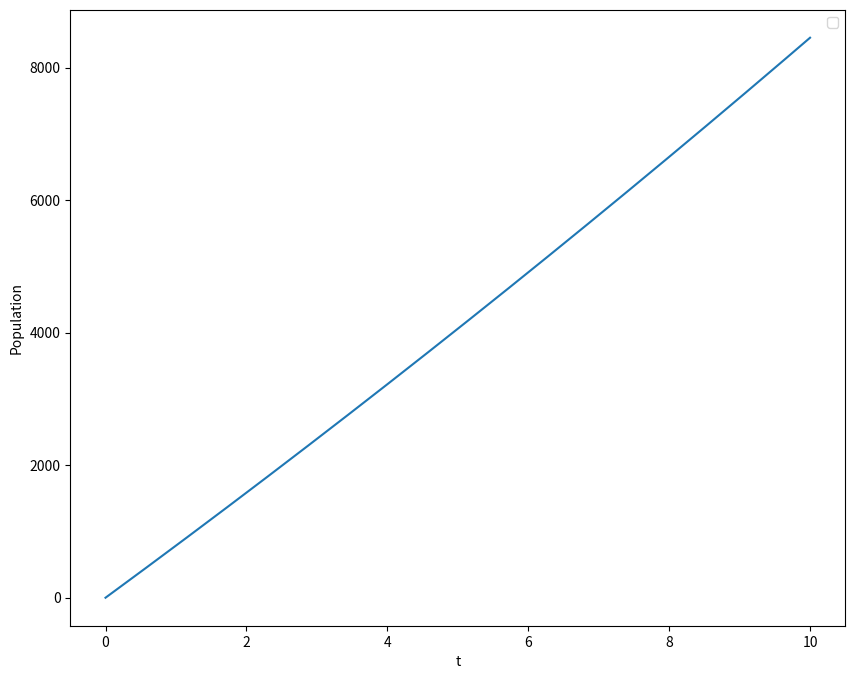

Write Python code to recreate this figure.
import numpy as np
import matplotlib.pyplot as plt
import scipy.optimize as optim
from scipy.integrate import odeint, solve_ivp

m_p0p1 = 0.0265
m_p4950 = 0.0057

m_p0G = 0.0022
m_p49G = 0.0031

m_p0S = 0.0052
m_p49S = 0.0011

m_p0A = 0.0018
m_p49A = 0.0016

m_GS = 6.837 * 10**(-4)
m_AD = 0.0011

N = 50

def interpolate(left, right, plot=False):
    x = np.arange(2, N)
    xp = [1, 50]
    fp = [left, right]
    y = np.interp(x, xp, fp)
    y = list(y)
    y.append(right)
    y.insert(0, left)
    if plot:
        plt.plot(np.arange(1,N+1), y)
        plt.show()
    return y

m_pipinext = interpolate(m_p0p1, m_p4950)
m_piG = interpolate(m_p0G, m_p49G)
m_piS = interpolate(m_p0S, m_p49S)
m_piA = interpolate(m_p0A, m_p49A)

def f(t, v, m_pipinext, m_piG, m_piS, m_piA, m_GS, m_AD):
    all_prolifs = []
    S = v[50]
    G = v[51]
    A = v[52]
    for i in range(N):
        all_prolifs.append(v[i])

    prolif_1_to_49_f = []
    f0 = -(m_pipinext[0] + m_piS[0] + m_piA[0] + m_piG[0]) * all_prolifs[0]
    for i in range(1, N):
        prolif_1_to_49_f.append(2 * m_pipinext[i] * all_prolifs[i-1] -
                                (m_pipinext[i] + m_piS[i] + m_piA[i] + m_piG[i]) * all_prolifs[i])

    fS = 2 * m_pipinext[-1] * all_prolifs[-1] + m_GS * G
    for i in range(N):
        fS += m_piS[i] * all_prolifs[i]

    fG = -m_GS * G
    for i in range(N):
        fG += m_piG[i] * all_prolifs[i]

    fA = -m_AD * A
    for i in range(N):
        fA += m_piA[i] * all_prolifs[i]

    return [f0, *prolif_1_to_49_f, fS, fG, fA]


ic = [150000]
ic = ic + [0] * (N + 2)

t  = np.linspace(0, 10, 1000)
soln = odeint(f, ic, t, tfirst=True, args=(m_pipinext, m_piG, m_piS, m_piA, m_GS, m_AD,))

all_prolifs = []

for i in range(N - 1):
    all_prolifs.append(soln[:, i])

S = soln[:, N]
G = soln[:, N + 1]
A = soln[:, N + 2]

plt.figure(figsize=(10, 8))
plt.plot(t, S)
# plt.plot(t, v, label='v')
plt.xlabel('t')
plt.ylabel('Population')
plt.legend()
# plt.savefig(f'3c_{alpha}', bbox_inches='tight')